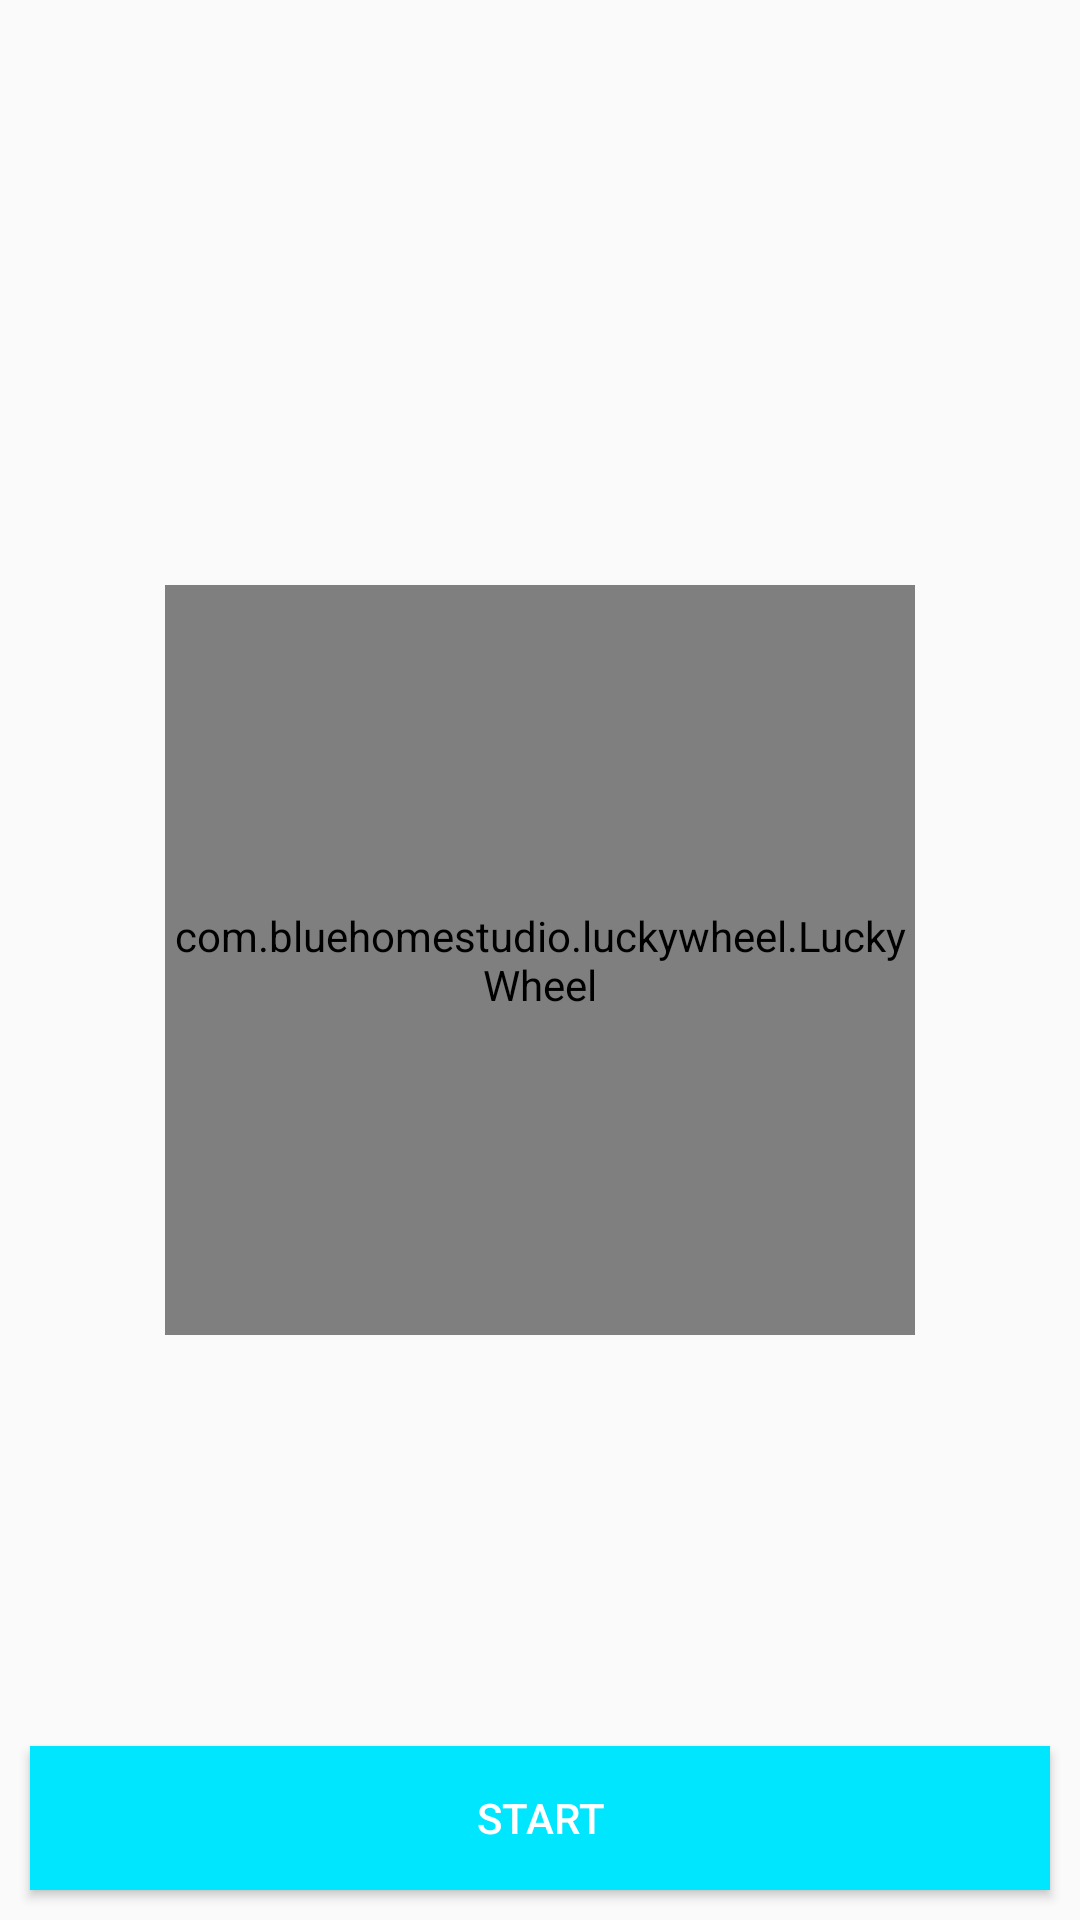

Reconstruct the res/layout file that produces this screen, plus the resources it refers to.
<!-- AndroidManifest.xml: activity theme OriginalThemeNoActionBar -->
<!-- res/layout/activity_spin3.xml -->
<?xml version="1.0" encoding="utf-8"?>
<RelativeLayout xmlns:android="http://schemas.android.com/apk/res/android"
    xmlns:LuckyWheel="http://schemas.android.com/apk/res-auto"
    xmlns:app="http://schemas.android.com/apk/res-auto"
    xmlns:tools="http://schemas.android.com/tools"
    android:layout_width="match_parent"
    android:layout_height="match_parent"
    tools:context=".Spin3Activity">

    <com.bluehomestudio.luckywheel.LuckyWheel
        android:id="@+id/lwv"
        android:layout_width="250dp"
        android:layout_height="250dp"
        android:layout_centerInParent="true"
        LuckyWheel:background_color="@color/colorPrimary" />

    <Button
        android:id="@+id/start"
        android:layout_width="match_parent"
        android:layout_height="wrap_content"
        android:layout_alignParentBottom="true"
        android:layout_margin="10dp"
        android:background="#00E6FF"
        android:textColor="@android:color/white"
        android:text="Start"/>

</RelativeLayout>
<!-- resources referenced by this layout -->
<resources>
  <color name="colorPrimary">#e67e22</color>
  <style name="OriginalThemeNoActionBar" parent="Theme.AppCompat.Light.NoActionBar">
          
          <item name="colorPrimary">@color/colorPrimary</item>
          <item name="colorPrimaryDark">@color/colorPrimary</item>
          <item name="colorAccent">@color/colorAccent</item>
      </style>
  <color name="colorAccent">#039BE6</color>
</resources>
